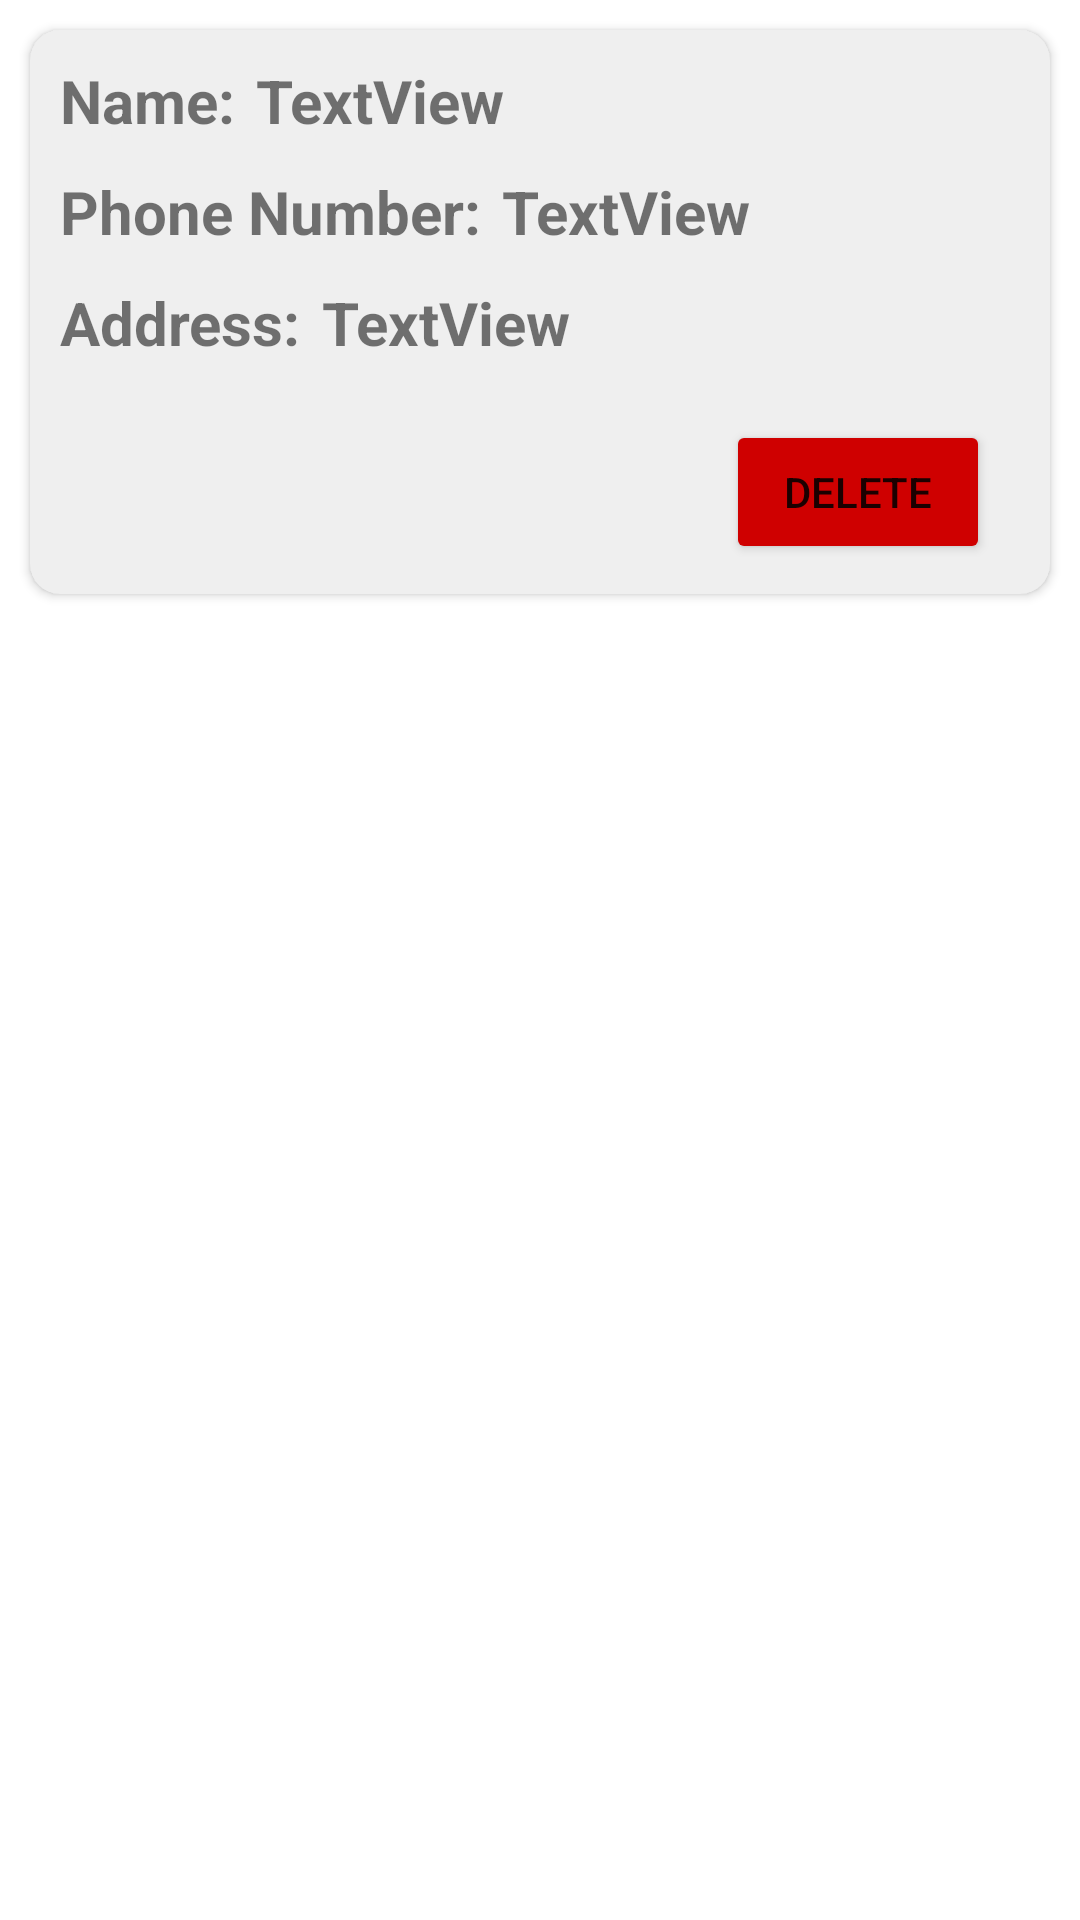

Android layout source for this screen:
<!-- AndroidManifest.xml: application theme Theme.Assignment01Code00nnn -->
<!-- res/layout/custom_list_view.xml -->
<?xml version="1.0" encoding="utf-8"?>
<LinearLayout android:layout_width="match_parent"
    android:layout_height="wrap_content"
    xmlns:android="http://schemas.android.com/apk/res/android">

    <androidx.cardview.widget.CardView xmlns:android="http://schemas.android.com/apk/res/android"
    xmlns:app="http://schemas.android.com/apk/res-auto"
    xmlns:tools="http://schemas.android.com/tools"
    android:layout_width="match_parent"
    android:layout_height="wrap_content"
    android:layout_margin="10dp"
    app:cardCornerRadius="10dp"
    android:backgroundTint="#EFEFEF">

    <androidx.constraintlayout.widget.ConstraintLayout
        android:id="@+id/constraint_layout_con"
        android:layout_width="match_parent"
        android:layout_height="match_parent">

        <TextView
            android:id="@+id/textView4"
            android:layout_width="wrap_content"
            android:layout_height="wrap_content"
            android:layout_marginStart="10dp"
            android:layout_marginTop="10dp"
            android:text="Name: "
            android:textSize="20sp"
            android:textStyle="bold"
            app:layout_constraintStart_toStartOf="@id/constraint_layout_con"
            app:layout_constraintTop_toTopOf="@id/constraint_layout_con" />

        <TextView
            android:id="@+id/textView5"
            android:layout_width="wrap_content"
            android:layout_height="wrap_content"
            android:layout_marginStart="10dp"
            android:layout_marginTop="10dp"
            android:text="Phone Number: "
            android:textSize="20sp"
            android:textStyle="bold"
            app:layout_constraintStart_toStartOf="@id/constraint_layout_con"
            app:layout_constraintTop_toBottomOf="@+id/textView4" />

        <TextView
            android:id="@+id/textView6"
            android:layout_width="wrap_content"
            android:layout_height="wrap_content"
            android:layout_marginStart="10dp"
            android:layout_marginTop="10dp"
            android:text="Address: "
            android:textSize="20sp"
            android:textStyle="bold"
            app:layout_constraintStart_toStartOf="@id/constraint_layout_con"
            app:layout_constraintTop_toBottomOf="@+id/textView5" />

        <Button
            android:id="@+id/btn_delete"
            android:layout_width="wrap_content"
            android:layout_height="wrap_content"
            android:layout_marginTop="130dp"
            android:layout_marginEnd="20dp"
            android:layout_marginBottom="10dp"
            android:backgroundTint="#CF0000"
            android:text="Delete"
            app:layout_constraintBottom_toBottomOf="parent"
            app:layout_constraintEnd_toEndOf="@id/constraint_layout_con"
            app:layout_constraintTop_toTopOf="@id/constraint_layout_con" />

        <TextView
            android:id="@+id/tv_name"
            android:layout_width="wrap_content"
            android:layout_height="wrap_content"
            android:layout_marginStart="2dp"
            android:text="TextView"
            android:textSize="20sp"
            android:textStyle="bold"
            app:layout_constraintBottom_toBottomOf="@+id/textView4"
            app:layout_constraintStart_toEndOf="@+id/textView4"
            app:layout_constraintTop_toTopOf="@+id/textView4" />

        <TextView
            android:id="@+id/tv_number"
            android:layout_width="wrap_content"
            android:layout_height="wrap_content"
            android:layout_marginStart="2dp"
            android:text="TextView"
            android:textSize="20sp"
            android:textStyle="bold"
            app:layout_constraintBottom_toBottomOf="@+id/textView5"
            app:layout_constraintStart_toEndOf="@+id/textView5"
            app:layout_constraintTop_toTopOf="@+id/textView5" />

        <TextView
            android:id="@+id/tv_address"
            android:layout_width="wrap_content"
            android:layout_height="wrap_content"
            android:layout_marginStart="2dp"
            android:text="TextView"
            android:textSize="20sp"
            android:textStyle="bold"
            app:layout_constraintBottom_toBottomOf="@+id/textView6"
            app:layout_constraintStart_toEndOf="@+id/textView6"
            app:layout_constraintTop_toTopOf="@+id/textView6" />

    </androidx.constraintlayout.widget.ConstraintLayout>
</androidx.cardview.widget.CardView>
</LinearLayout>
<!-- resources referenced by this layout -->
<resources>
  <style name="Theme.Assignment01Code00nnn" parent="Theme.MaterialComponents.DayNight.DarkActionBar">
          
          <item name="colorPrimary">@color/purple_500</item>
          <item name="colorPrimaryVariant">@color/purple_700</item>
          <item name="colorOnPrimary">@color/white</item>
          
          <item name="colorSecondary">@color/teal_200</item>
          <item name="colorSecondaryVariant">@color/teal_700</item>
          <item name="colorOnSecondary">@color/black</item>
          
          <item name="android:statusBarColor">?attr/colorPrimaryVariant</item>
          
      </style>
  <!-- not gathered from this repository: default colours our renderer supplied (Android Studio template values) -->
  <color name="purple_500">#FF6200EE</color>
  <color name="purple_700">#FF3700B3</color>
  <color name="teal_200">#FF03DAC5</color>
  <color name="teal_700">#FF018786</color>
  <color name="black">#FF000000</color>
  <color name="white">#FFFFFFFF</color>
</resources>
